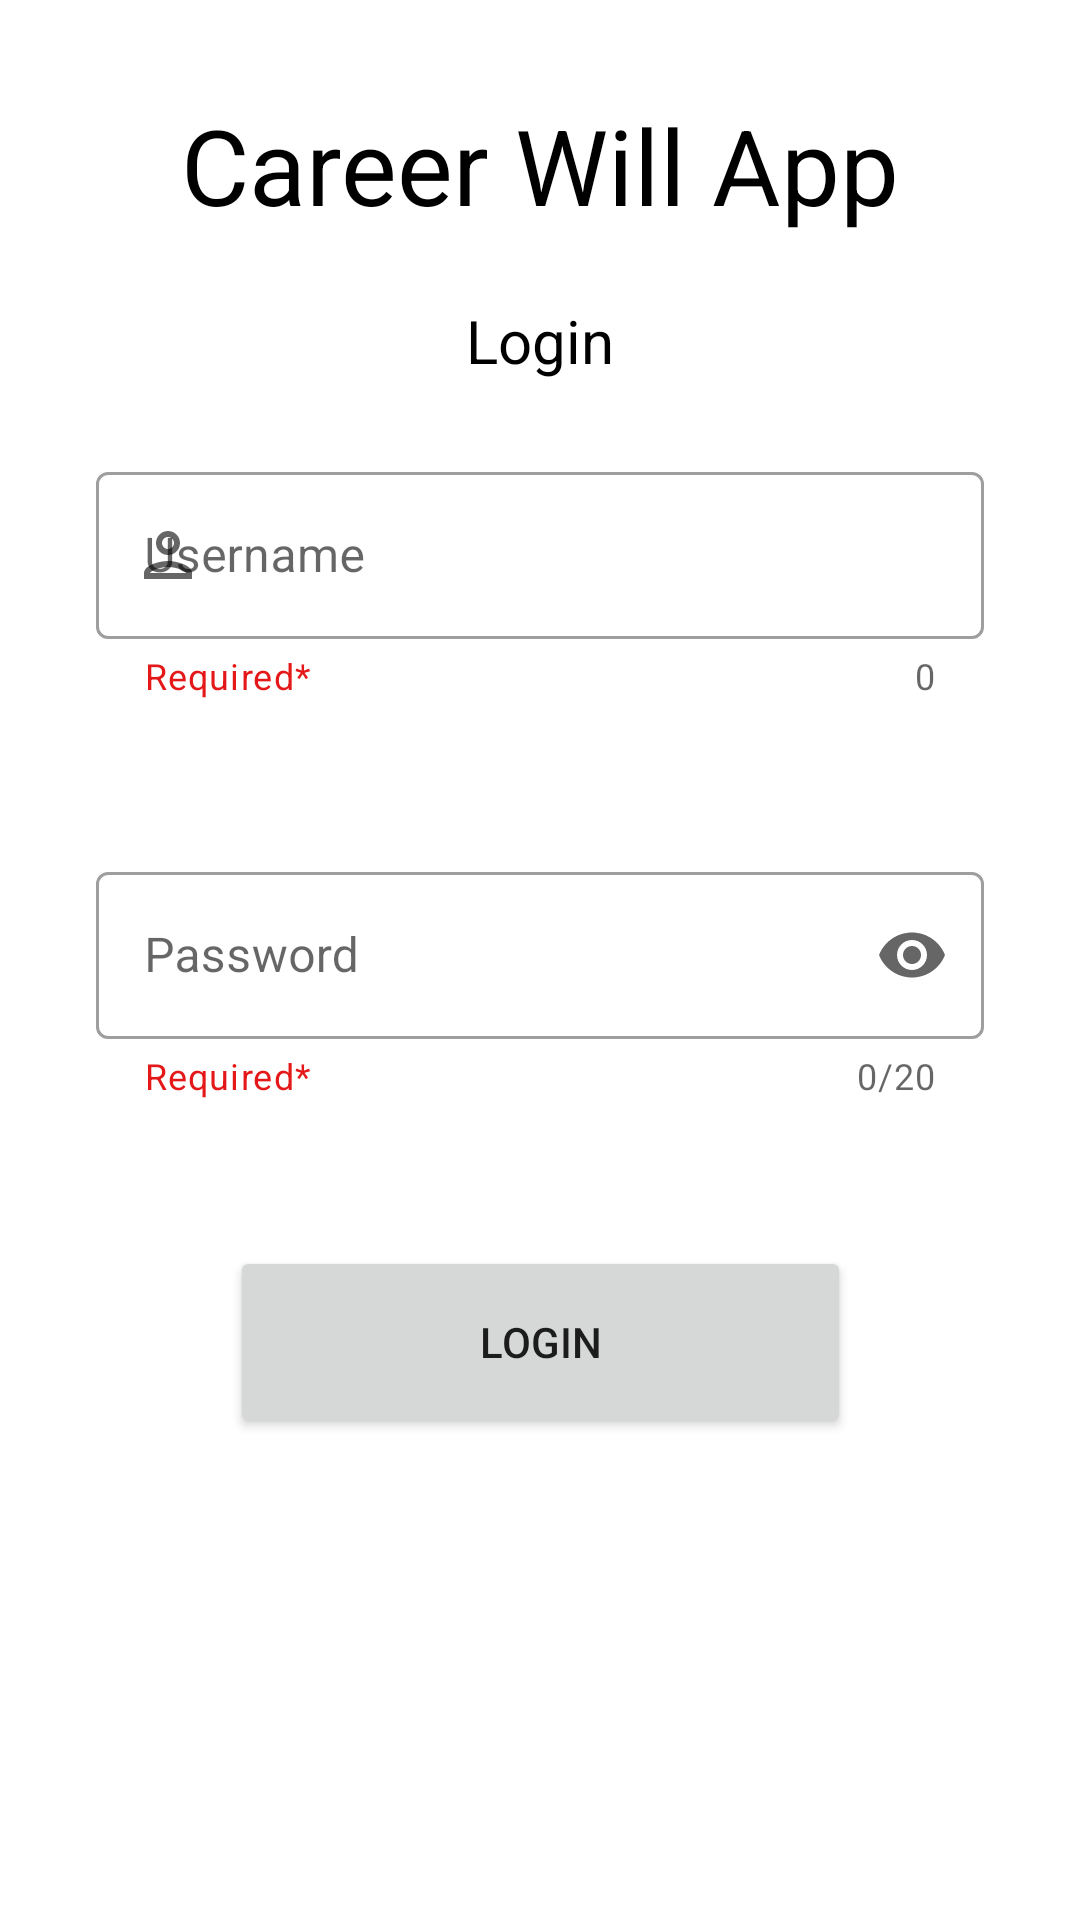

Android layout source for this screen:
<!-- AndroidManifest.xml: application theme Theme.CareerWillAppClone -->
<!-- res/layout/activity_login_page.xml -->
<?xml version="1.0" encoding="utf-8"?>
<androidx.constraintlayout.widget.ConstraintLayout xmlns:android="http://schemas.android.com/apk/res/android"
    xmlns:app="http://schemas.android.com/apk/res-auto"
    xmlns:tools="http://schemas.android.com/tools"
    android:layout_width="match_parent"
    android:layout_height="match_parent"
    tools:context=".loginPage">

    <Button
        android:id="@+id/loginbutton"
        android:layout_width="207dp"
        android:layout_height="64dp"
        android:text="Login"
        android:textAlignment="center"
        app:layout_constraintBottom_toBottomOf="parent"
        app:layout_constraintEnd_toEndOf="parent"
        app:layout_constraintStart_toStartOf="parent"
        app:layout_constraintTop_toBottomOf="@+id/pwd"
        app:layout_constraintVertical_bias="0.233"
        tools:ignore="HardcodedText" />

    <TextView
        android:id="@+id/textView"
        style="@style/Widget.MaterialComponents.TextInputLayout.OutlinedBox"
        android:layout_width="275dp"
        android:layout_height="47dp"
        android:text="Career Will App"
        android:textAlignment="center"
        android:textColor="@color/black"
        android:textSize="35dp"
        app:layout_constraintBottom_toTopOf="@+id/username"
        app:layout_constraintEnd_toEndOf="parent"
        app:layout_constraintStart_toStartOf="parent"
        app:layout_constraintTop_toTopOf="parent"
        app:layout_constraintVertical_bias="0.301"
        tools:ignore="HardcodedText,SpUsage" />

    <TextView
        android:layout_width="60dp"
        android:layout_height="31dp"
        android:text="Login"
        android:textAlignment="center"
        android:textColor="@color/black"
        android:textSize="20dp"
        app:layout_constraintBottom_toTopOf="@+id/username"
        app:layout_constraintEnd_toEndOf="parent"
        app:layout_constraintStart_toStartOf="parent"
        app:layout_constraintTop_toBottomOf="@+id/textView"
        tools:ignore="HardcodedText" />

    <com.google.android.material.textfield.TextInputLayout
        android:id="@+id/username"
        style="@style/Widget.MaterialComponents.TextInputLayout.OutlinedBox"
        android:layout_width="match_parent"
        android:layout_height="wrap_content"
        android:layout_marginStart="32dp"
        android:layout_marginTop="152dp"
        android:layout_marginEnd="32dp"
        android:hint="Username"
        app:counterEnabled="true"
        app:endIconMode="clear_text"
        app:helperText="Required*"
        app:errorEnabled="true"
        app:helperTextTextColor="@color/red"
        app:layout_constraintEnd_toEndOf="parent"
        app:layout_constraintHorizontal_bias="0.0"
        app:layout_constraintStart_toStartOf="parent"
        app:layout_constraintTop_toTopOf="parent"
        app:startIconDrawable="@drawable/ic_outline_person_24"
        tools:ignore="HardcodedText">

        <com.google.android.material.textfield.TextInputEditText
            android:id="@+id/textInputEditText"
            android:layout_width="match_parent"
            android:layout_height="wrap_content"
            android:inputType="textVisiblePassword" />

    </com.google.android.material.textfield.TextInputLayout>

    <com.google.android.material.textfield.TextInputLayout
        android:id="@+id/pwd"
        style="@style/Widget.MaterialComponents.TextInputLayout.OutlinedBox"
        android:layout_width="match_parent"
        android:layout_height="wrap_content"
        android:layout_marginStart="32dp"
        app:errorEnabled="true"
        android:layout_marginTop="52dp"
        android:layout_marginEnd="32dp"
        android:hint="Password"
        app:counterEnabled="true"
        app:counterMaxLength="20"
        app:endIconMode="password_toggle"
        app:helperText="Required*"
        app:helperTextTextColor="@color/red"
        app:layout_constraintEnd_toEndOf="parent"
        app:layout_constraintHorizontal_bias="0.0"
        app:layout_constraintStart_toStartOf="parent"
        app:layout_constraintTop_toBottomOf="@+id/username"
        app:startIconDrawable="@drawable/ic_outline_lock_24"
        tools:ignore="HardcodedText">

        <com.google.android.material.textfield.TextInputEditText
            android:id="@+id/passwordInputEditText"
            android:layout_width="match_parent"
            android:layout_height="wrap_content"
            android:inputType="textPassword"
            android:maxLength="21" />

    </com.google.android.material.textfield.TextInputLayout>


</androidx.constraintlayout.widget.ConstraintLayout>
<!-- resources referenced by this layout -->
<resources>
  <color name="black">#FF000000</color>
  <color name="red">#E41818</color>
  <!-- drawable ic_outline_person_24 (drawable) -->
  <vector xmlns:android="http://schemas.android.com/apk/res/android"
      android:width="24dp"
      android:height="24dp"
      android:tint="#000000"
      android:viewportWidth="24"
      android:viewportHeight="24">
      <path
          android:fillColor="@android:color/black"
          android:pathData="M12,6c1.1,0 2,0.9 2,2s-0.9,2 -2,2 -2,-0.9 -2,-2 0.9,-2 2,-2m0,10c2.7,0 5.8,1.29 6,2L6,18c0.23,-0.72 3.31,-2 6,-2m0,-12C9.79,4 8,5.79 8,8s1.79,4 4,4 4,-1.79 4,-4 -1.79,-4 -4,-4zM12,14c-2.67,0 -8,1.34 -8,4v2h16v-2c0,-2.66 -5.33,-4 -8,-4z" />
  </vector>
  <style name="Theme.CareerWillAppClone" parent="Theme.MaterialComponents.Light.DarkActionBar">
          
          <item name="colorPrimary">@color/purple_500</item>
          <item name="colorPrimaryVariant">@color/purple_700</item>
          <item name="colorOnPrimary">@color/white</item>
          
          <item name="colorSecondary">@color/teal_200</item>
          <item name="colorSecondaryVariant">@color/teal_700</item>
          <item name="colorOnSecondary">@color/black</item>
          
          <item name="android:statusBarColor">?attr/colorPrimaryVariant</item>
          
      </style>
  <color name="purple_500">#57BDCA</color>
  <color name="purple_700">#09B5CB</color>
  <color name="white">#FFFFFFFF</color>
  <color name="teal_200">#FF03DAC5</color>
  <color name="teal_700">#FF018786</color>
</resources>
